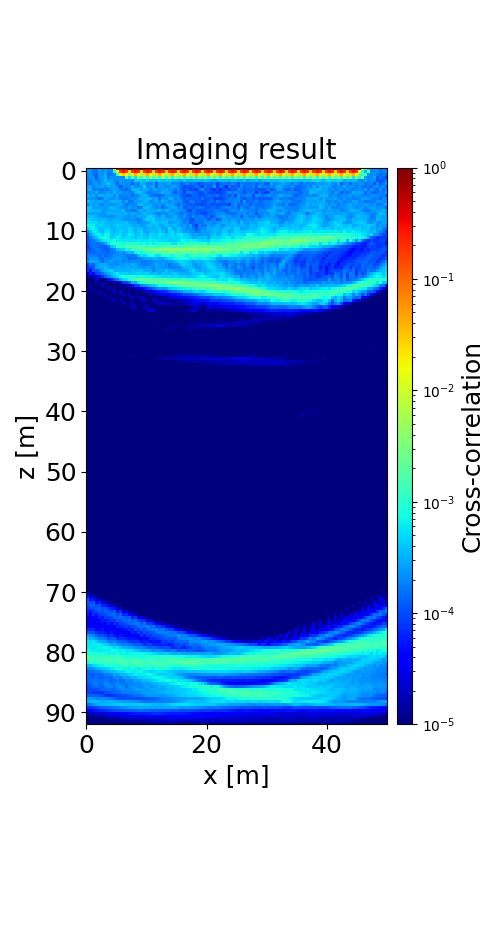

Data behind this chart, as committed beside it:
2.479244212730921009e-04, 2.406019526968929286e-04, 1.501672967808109869e-04, 1.687341968391692869e-04, 2.601824858457718950e-04, 1.888313752487424881e-04, 2.414298036060590926e-04, 2.003499334000847652e-04, 1.692540306040402737e-04, 9.260140762542208234e-03, 4.873331937482787701e-01, 4.874827642422124852e-01, 4.877476087822816830e-01, 4.965696799585184729e-01, 9.745071732215835336e-01, 4.973447499512493319e-01, 5.146929370265006520e-01, 5.183042466371464707e-01, 9.786098658262837313e-01, 5.070400111250868980e-01, 5.256538895237707898e-01, 5.233568077778056882e-01, 9.823471590851153845e-01, 5.239825110877236458e-01
2.402060253773488467e-04, 2.410365851249490093e-04, 1.577131512380940690e-04, 1.529403875848341912e-04, 2.501784865971948182e-04, 1.999250111770897113e-04, 2.559151232999914245e-04, 1.848158353839996176e-04, 1.786920351616966230e-04, 6.879053524518287301e-04, 1.277928372293327119e-02, 1.741742062314618755e-01, 2.782399617090723365e-01, 1.724959501522809469e-01, 2.496862197224077734e-02, 1.761804140360930526e-01, 2.821027313271960435e-01, 2.059490544919010957e-01, 2.548916636433982627e-02, 1.825367825985313164e-01, 2.916678825207792425e-01, 2.081696747292745564e-01, 2.572786445491401577e-02, 1.843332504821741935e-01
2.193769067468617263e-04, 2.430779976175283447e-04, 1.841421141083719618e-04, 1.250059221109166762e-04, 2.344933120567184166e-04, 2.267463114723423847e-04, 3.001670402359645721e-04, 1.472549560077498348e-04, 1.777756783253343225e-04, 2.054271022341441885e-04, 9.143003179360522118e-04, 1.712663364633331547e-02, 2.891614178710732661e-02, 1.787704122750862282e-02, 3.035483191397736480e-03, 1.838367103927759580e-02, 3.952637158552918528e-02, 1.855053599394080807e-02, 4.033104474521021464e-03, 2.479188776480409709e-02, 4.202196206691946601e-02, 1.876054002513848074e-02, 4.621590253095049332e-03, 2.581146828988903352e-02
1.833326040243636471e-04, 2.378453312607787737e-04, 2.180652339535979294e-04, 1.142804200638753093e-04, 2.141567617355751572e-04, 2.639473182149365505e-04, 3.331488052218259193e-04, 1.503786726493382500e-04, 2.398408532121140322e-04, 2.179549804437391021e-04, 2.304722944808895279e-04, 2.242744708307073496e-04, 2.043461846462462077e-04, 1.854797821772982388e-03, 5.003416654208944509e-04, 2.495034890735402678e-03, 5.586477323511946681e-04, 4.612464203333744954e-03, 1.252274984408877165e-03, 4.121974291294312059e-03, 8.559887398420855083e-04, 5.748270737568925842e-03, 1.474596448220559086e-03, 4.344857789346445558e-03
1.896364814137405487e-04, 1.706802997614412947e-04, 2.544064204848360674e-04, 1.711752195335084512e-04, 1.887990956037015973e-04, 2.358136564783177517e-04, 3.432799592847906992e-04, 2.561015640063182722e-04, 2.845790219625152760e-04, 1.978123825426031813e-04, 1.993444570964507043e-04, 2.609133276512673786e-04, 2.263103821053909952e-04, 2.075531154420908603e-04, 2.296873297627441413e-04, 1.912362593630134169e-04, 4.014378076416035912e-04, 4.408432648955222998e-04, 4.125748290276019087e-04, 3.440741976688495903e-04, 4.736598751878233352e-04, 3.814919767546088593e-04, 3.735211522375162982e-04, 3.466758587776183642e-04
2.224873711899430127e-04, 1.523597069759906580e-04, 2.317541274171971315e-04, 2.678118040349018779e-04, 1.941334111199280379e-04, 2.555054249391659955e-04, 3.039809700675357666e-04, 4.102781564260832726e-04, 2.885211513403038663e-04, 2.336770620035784113e-04, 1.282862802267859198e-04, 2.194604958531700366e-04, 2.212481724274021158e-04, 2.176329672395593265e-04, 2.034457426594682525e-04, 1.187422688968832848e-04, 2.184124386280909564e-04, 1.770870206341804067e-04, 3.466112283021360180e-04, 2.637751754995593849e-04, 1.923123707817864703e-04, 1.633484390172117531e-04, 2.562330063346662692e-04, 1.142861874092957473e-04
2.580375835545019986e-04, 2.766442875741856994e-04, 1.783376438904027850e-04, 2.498214784683785300e-04, 2.351796180483464889e-04, 2.799738028246599795e-04, 2.112714140724890690e-04, 2.872086218987154188e-04, 2.645042411898968176e-04, 2.798094609401820775e-04, 2.043211435252819481e-04, 1.013932687153370061e-04, 1.987700213967005965e-04, 1.792700572113419292e-04, 2.051056818505340106e-04, 2.941660217473668218e-04, 2.173839646711115488e-04, 1.849678610603470400e-04, 2.530801659051592763e-04, 4.490225063235849315e-04, 2.179322128841722044e-04, 2.391190521946720180e-04, 2.924485560191226736e-04, 1.372313274372278049e-04
2.935674126701398709e-04, 3.199286415945056905e-04, 1.829763728503133453e-04, 1.747889203242848470e-04, 1.782908567451902836e-04, 1.551255999830639261e-04, 2.070636537004312756e-04, 1.844967716355181808e-04, 2.405052536127627507e-04, 2.587152492835262949e-04, 2.564175227270023573e-04, 1.655690675179569507e-04, 1.652506194529031484e-04, 1.347547256163210210e-04, 1.603944030654714712e-04, 3.503514106082613612e-04, 3.451698953519200886e-04, 3.474825225985597277e-04, 2.368076993003426602e-04, 3.124040295255247246e-04, 2.800142431837297514e-04, 1.857623323611425829e-04, 2.500501118947040394e-04, 2.683033882766122603e-04
2.056456258774193497e-04, 2.176468705577416405e-04, 2.262499136661203902e-04, 3.353647752777908007e-04, 1.925583024462644392e-04, 2.045578478713385004e-04, 2.190242602018770081e-04, 2.620276686235836544e-04, 2.247881966083428230e-04, 3.054137732232143363e-04, 2.206533217633703319e-04, 2.778155376329601738e-04, 2.010804225993272694e-04, 2.245786651013207964e-04, 1.898078863037740865e-04, 1.796785481187823056e-04, 2.941182615336229971e-04, 4.098080889194315548e-04, 3.516714430416787167e-04, 2.527828671123450951e-04, 1.837653001185903391e-04, 1.790011546584600324e-04, 1.929174309147883859e-04, 1.987037054862445353e-04
3.437945256640910540e-04, 2.714646010609718971e-04, 2.994305884828385206e-04, 1.930744350616827535e-04, 3.145880173078068032e-04, 3.055502967972513538e-04, 2.713615218581220566e-04, 3.085437909463219371e-04, 3.047486866719862296e-04, 2.112960266744259917e-04, 2.932410421717506497e-04, 1.628284004202511356e-04, 1.947438401831177827e-04, 1.877330005103955044e-04, 2.081124374826261506e-04, 1.326938795356206026e-04, 2.118780413345522698e-04, 2.112794784550776483e-04, 3.023250531417291794e-04, 3.621795954676305159e-04, 2.851167534883842342e-04, 1.635121826365937715e-04, 1.660330592330388035e-04, 1.409915613791696372e-04
2.390374871005630320e-04, 2.277256974961343826e-04, 2.222336287751064832e-04, 1.964747655463832603e-04, 1.309470508273336258e-04, 1.798692053793220376e-04, 2.841448370785839206e-04, 2.479377305741448491e-04, 2.068043375051509096e-04, 2.401936456490232682e-04, 2.591118475260618839e-04, 1.883770454387931792e-04, 1.684180888856235379e-04, 1.764111972779048567e-04, 1.837156441752149183e-04, 2.403844635371899224e-04, 1.993325112285783862e-04, 2.958493135553176621e-04, 3.255811602602631479e-04, 3.168570497435426511e-04, 3.546782082850956949e-04, 3.272019899244601126e-04, 2.235568528998780821e-04, 3.169496009426942787e-04
4.213337270213689148e-04, 2.961458271752956980e-04, 3.079374633121373969e-04, 2.464752389109540771e-04, 2.962754548666102846e-04, 2.748149691744649270e-04, 2.166849713303533090e-04, 2.502524794370210781e-04, 3.133989208811494356e-04, 3.290735599596510065e-04, 3.078849078020525734e-04, 3.054554991020209920e-04, 1.704267960971198915e-04, 2.812933531526373471e-04, 1.522784956812396194e-04, 1.780668040715944079e-04, 2.487398377982897734e-04, 2.540780797832946922e-04, 2.353102170521363505e-04, 3.197915915532718498e-04, 3.332239563597805981e-04, 1.929355919214398231e-04, 2.362636775623656274e-04, 3.082920646217098882e-04
2.122383807464407063e-04, 2.806947303084851336e-04, 2.654744465756418356e-04, 3.127611410345383734e-04, 2.326985736787639853e-04, 2.027303975153825412e-04, 2.578188572882372429e-04, 2.428971424178424682e-04, 2.296348685608228370e-04, 2.088547783064502840e-04, 2.666234372503009198e-04, 2.843242333638517044e-04, 2.401982976114994161e-04, 1.509490501413951534e-04, 1.996171746025864004e-04, 1.917733400281207130e-04, 1.952775279888802583e-04, 3.193448998893291205e-04, 3.744696303095845238e-04, 2.914527455453179059e-04, 2.779687635691027682e-04, 2.943787161515206059e-04, 2.224837611879384904e-04, 2.032325229800337858e-04
4.020328706478412868e-04, 4.005444677510526996e-04, 2.625551805132809004e-04, 2.440569340874906607e-04, 2.656275790409308142e-04, 2.535599473293028284e-04, 2.264854633950477410e-04, 2.783919033971351598e-04, 3.527719216455025794e-04, 3.200096358911815671e-04, 3.020840385783211913e-04, 2.543786726497615567e-04, 2.052077631066765925e-04, 2.037969406811301974e-04, 2.671685652219980313e-04, 2.282887359878442305e-04, 2.231869935384737426e-04, 1.524976358103115185e-04, 1.969595012420364253e-04, 3.578740067191068749e-04, 3.846751927890603362e-04, 2.954449334668365554e-04, 2.441252181044994518e-04, 1.886457522160932406e-04
4.008638171344370464e-04, 3.538227589346368165e-04, 3.204624403263309348e-04, 3.263383970557997703e-04, 3.306020046757092998e-04, 2.622265968774649403e-04, 2.514136143851441866e-04, 2.789729063570288155e-04, 2.946861700297057594e-04, 2.795848443305591212e-04, 2.768131952534147217e-04, 2.976254408783641820e-04, 3.581061462645299099e-04, 2.025800091970242746e-04, 2.221267248868150502e-04, 1.515514147725317633e-04, 1.641239357457800025e-04, 2.592296754510482098e-04, 3.304497620416109861e-04, 2.406717807582792635e-04, 3.337478481013102238e-04, 3.181157580496694220e-04, 3.109353906992787329e-04, 2.751149299506774133e-04
3.087702243403797554e-04, 2.568630059558380603e-04, 2.634307449078293118e-04, 2.887794510642515636e-04, 2.554543896474079372e-04, 2.467551292064582274e-04, 2.459181316483875302e-04, 3.262045260601377484e-04, 3.154420657970636861e-04, 3.144031414703820043e-04, 3.165749840536107008e-04, 2.984190009550181997e-04, 3.128769075050187413e-04, 2.985774986153079077e-04, 2.262777884865505354e-04, 2.802667334713675076e-04, 2.682625044815521416e-04, 2.386599216919810717e-04, 2.960544282572121042e-04, 3.679706619467271568e-04, 2.913315673994721126e-04, 2.953334598964449820e-04, 2.674358602301075819e-04, 2.083147347051057525e-04
3.365389995960890029e-04, 3.561543501291108364e-04, 3.987859892261414558e-04, 3.131328079133167421e-04, 2.492446559067011593e-04, 2.350021819071535629e-04, 2.169772590340894862e-04, 2.315671810208501250e-04, 1.893709089797819176e-04, 2.308031769024528567e-04, 2.972007133527196279e-04, 2.917452503426498146e-04, 2.641753908616221590e-04, 2.419202298006465713e-04, 2.234656400366662470e-04, 2.719974290070131329e-04, 2.136343242006914474e-04, 3.145288463669725001e-04, 2.898753855610405991e-04, 2.694686269836907440e-04, 3.850257606879309335e-04, 4.660440709715392318e-04, 3.987829174382711639e-04, 2.854382353555706448e-04
5.148236836855593114e-04, 4.520407835578645495e-04, 3.791258951126233044e-04, 3.512196901841152085e-04, 3.464142921794021671e-04, 3.515389273445333924e-04, 3.518627825341384945e-04, 2.661645790305007878e-04, 2.705856809655291895e-04, 3.220113139007762257e-04, 3.200365602994926172e-04, 2.885754837946884546e-04, 2.662786878128777803e-04, 2.288364931286498961e-04, 2.260690745883807938e-04, 2.291493032797133251e-04, 2.278344975626304481e-04, 1.593001921771835866e-04, 2.256631750528944865e-04, 3.355487673856389946e-04, 4.690444334009453444e-04, 3.961695534386403829e-04, 4.965356949504015757e-04, 2.886557474564291283e-04
5.656072980946926822e-04, 5.336771453653499451e-04, 4.955888728697145900e-04, 5.068753761599246619e-04, 3.759705061017639522e-04, 4.210967893561199998e-04, 3.530580845305159488e-04, 3.445796548940782797e-04, 3.374118852905283027e-04, 3.365200545885335464e-04, 3.712543332096228236e-04, 3.536279061801792011e-04, 3.573435359060208238e-04, 3.865168379307318508e-04, 3.114871808597379334e-04, 2.623912451573466825e-04, 2.688489922386454395e-04, 2.111257448539703816e-04, 2.283959004129835102e-04, 2.440232731473878779e-04, 2.532220916145617984e-04, 3.614828878534046669e-04, 4.208518635218246018e-04, 4.140349662039743322e-04
6.911907318831320623e-04, 6.214915892985340730e-04, 6.359582408650190635e-04, 4.477753214128949171e-04, 4.398004943992740810e-04, 4.235409420110883023e-04, 4.048535790193747591e-04, 3.941192625225596385e-04, 3.277861054861574020e-04, 3.716297585732948930e-04, 4.375319166373657924e-04, 4.007846269972767470e-04, 3.748489589566764905e-04, 3.963646005198619886e-04, 3.931104961409492425e-04, 2.965502489114771214e-04, 2.976333937892228026e-04, 3.022462594793356343e-04, 2.269175929605183153e-04, 2.481780745927417002e-04, 3.578115369838926613e-04, 3.765139352555595532e-04, 3.237373371429579680e-04, 3.900801708020948041e-04
4.436799225228637558e-04, 6.520485653933235379e-04, 7.080972734406739463e-04, 5.148929703300830774e-04, 3.921332306989487896e-04, 3.753095311547583542e-04, 4.239934563503738895e-04, 4.314126767570649885e-04, 3.526450759104110501e-04, 3.531362463291750362e-04, 4.071883921428676623e-04, 3.959955744022644738e-04, 3.629081332081920378e-04, 3.610206925106880451e-04, 4.888399830082575028e-04, 4.184429304952057239e-04, 3.041877493990900174e-04, 3.875029067001257510e-04, 3.552965972029422715e-04, 2.718123823428401334e-04, 3.155049875986081246e-04, 3.422266986224080788e-04, 3.149049221131344041e-04, 3.530765151901543914e-04
2.139230451426803431e-04, 3.367345925122059574e-04, 6.251656856044272978e-04, 5.985637799000024161e-04, 4.142867748747179764e-04, 3.455003414402926473e-04, 5.167581495362044653e-04, 5.529023308339835532e-04, 4.103057066578300396e-04, 3.051782839647783113e-04, 3.956115077304707081e-04, 4.740385740039412517e-04, 4.246301993077077129e-04, 3.575959156322820113e-04, 5.252114660516984642e-04, 4.515204835230306017e-04, 3.188627590036700247e-04, 3.823089851706170002e-04, 4.575645757737997169e-04, 2.814593725525727386e-04, 2.791046963968966542e-04, 3.567738795717275801e-04, 4.167553178212714065e-04, 3.144739912674683461e-04
1.340792109037790888e-04, 2.585891989190470738e-04, 4.207613431042478316e-04, 5.934324494874783449e-04, 6.639401733584432853e-04, 4.963695505164733134e-04, 7.094802476628174091e-04, 6.733993918305977884e-04, 4.260403004847734907e-04, 3.826613341813474853e-04, 4.669085280766590434e-04, 5.301770695848384909e-04, 3.818123998686137892e-04, 4.513670772311798290e-04, 6.228394640729567437e-04, 5.432793423101158273e-04, 3.656927873197975002e-04, 3.682229737091183524e-04, 5.137142486369518151e-04, 3.871307224670982603e-04, 3.056437255227338243e-04, 4.759276345409872038e-04, 4.602699677400964124e-04, 4.104290054184663180e-04
1.182504983991276609e-04, 1.888585751301628140e-04, 2.514695443098199684e-04, 4.374296474127631318e-04, 6.135550938020791715e-04, 7.224127315850168178e-04, 8.543719576725660684e-04, 6.629678127678729528e-04, 4.010780699249206962e-04, 5.171283738294065032e-04, 6.294601138585476791e-04, 5.532539533752600007e-04, 4.325374766357507612e-04, 5.124091206387870658e-04, 5.241446224455887119e-04, 4.679726466862747726e-04, 3.783733182268426000e-04, 4.893228846993162356e-04, 5.061662578578713994e-04, 4.123943733926647244e-04, 3.674235330573889422e-04, 5.618368555356263033e-04, 4.652346741524216291e-04, 4.706376486413906945e-04
1.157892005724188070e-04, 1.309688910075620537e-04, 1.744577188921822065e-04, 2.318649505262447379e-04, 3.451610343611815138e-04, 5.130151256235545481e-04, 6.331248232328554656e-04, 7.140791363671060345e-04, 7.159893332401782821e-04, 8.339357313111512345e-04, 6.120629377017929723e-04, 6.517767246796864460e-04, 5.616820111768570543e-04, 6.039174784179519948e-04, 5.690911602159924674e-04, 5.474596081573799558e-04, 5.603013517885688981e-04, 6.274159896684189212e-04, 5.607862825724458777e-04, 5.689630673178406673e-04, 5.652140905668087993e-04, 6.183759030361571374e-04, 5.859025718883334715e-04, 5.775403464664142367e-04
1.100776983810146907e-04, 1.513777047544478450e-04, 1.623341437167477119e-04, 1.513807975235531155e-04, 1.500606420058213180e-04, 1.848842454793291523e-04, 2.642335841830664527e-04, 5.598394606237520497e-04, 8.547676489337786582e-04, 1.051791615961522944e-03, 1.142235338711902401e-03, 9.061260517002362597e-04, 7.322652172477978321e-04, 9.508297229708588929e-04, 8.389317008492591697e-04, 8.930061729692215277e-04, 8.411162443520887357e-04, 9.340142348808489750e-04, 7.121690921825043780e-04, 7.529005005100185537e-04, 6.432064047731553226e-04, 7.790585089058978986e-04, 6.303007919421046469e-04, 7.221568087212220993e-04
8.934419764451646600e-05, 1.244307799044234314e-04, 1.738098954030177382e-04, 1.576725791063575172e-04, 1.423606441204476115e-04, 1.356465801716922183e-04, 1.225163195748055873e-04, 1.500048673497462472e-04, 3.902129002428027455e-04, 4.844356531894660769e-04, 9.587580383297316256e-04, 1.016892710037651864e-03, 1.071880562998548487e-03, 1.355285872058265353e-03, 1.846656963552792798e-03, 1.746854789964261481e-03, 1.484440973379951142e-03, 1.601091615321105716e-03, 1.582796399814973909e-03, 1.295363247304901931e-03, 1.234910912385943577e-03, 1.322691085489777554e-03, 1.448836978106835547e-03, 1.211505387120286438e-03
1.087789862394427547e-04, 1.128650555889191263e-04, 1.430622478160113980e-04, 1.749870653310474399e-04, 1.507898743002380787e-04, 1.440315186162376322e-04, 1.256582243938985180e-04, 1.283099411890124494e-04, 1.699757710200543864e-04, 2.041698033736888385e-04, 3.694422901677387860e-04, 4.459836383448624315e-04, 4.724091951308359918e-04, 7.063218581195397161e-04, 6.550599716979508798e-04, 1.171460586178216679e-03, 1.408907212380157122e-03, 1.248893301704692965e-03, 1.545902218300406654e-03, 2.125209461192669857e-03, 2.528744575756915972e-03, 2.537642529994884460e-03, 2.512445354348511774e-03, 2.773161856630812407e-03
1.362540018637365010e-04, 1.323772467294131419e-04, 1.340423476632947341e-04, 1.509211024386656371e-04, 1.730726864711857216e-04, 1.459903606223345420e-04, 1.518937565100757789e-04, 1.333505386766808054e-04, 1.635333785115826671e-04, 1.800359612363229805e-04, 2.007522225978728651e-04, 2.514307905063589092e-04, 2.046220914315726336e-04, 2.693549122765543985e-04, 3.769030389510336348e-04, 3.264371558709979718e-04, 6.600729389802705363e-04, 9.006609699487977795e-04, 7.155241318315534206e-04, 9.247653254699789030e-04, 1.076569444005676503e-03, 1.153211804874096098e-03, 1.231586332081550201e-03, 1.571609967016822807e-03
1.842185883064320162e-04, 1.705911053656636702e-04, 1.837902335949583184e-04, 1.693114237271527633e-04, 1.409997838539459947e-04, 1.799994999236861567e-04, 1.313185678580299724e-04, 1.600702482670496361e-04, 1.678951363423141115e-04, 2.068273778039144588e-04, 2.087829834725352563e-04, 2.164578882857533346e-04, 2.146507155376084529e-04, 1.643413972520024291e-04, 1.642817384217608117e-04, 1.768932921244679144e-04, 1.633029400565426891e-04, 3.540464567216092674e-04, 5.818849350117218707e-04, 4.419754082717861120e-04, 6.347801159525501237e-04, 8.577900657544826812e-04, 8.573881865257892239e-04, 5.079315387285364847e-04
1.634229168678393907e-04, 2.281233150948142789e-04, 2.328786868836945918e-04, 2.542339083154585228e-04, 1.578376941156687781e-04, 1.461873177655146001e-04, 1.885727619318434609e-04, 1.702271433163501696e-04, 1.972935047754603049e-04, 2.350091595965018662e-04, 2.443977764218937762e-04, 2.451493677819821223e-04, 2.008160603872325236e-04, 2.017761984823593466e-04, 1.346346286152731015e-04, 1.603856782229907659e-04, 1.621055939513374206e-04, 1.710020357467372356e-04, 1.937649093464479646e-04, 2.581500505117803731e-04, 2.918283236259860882e-04, 2.990177662418466113e-04, 3.316282518702366256e-04, 3.346413439741671800e-04
1.782737173703350427e-04, 2.836240428507755609e-04, 2.911446821646143093e-04, 2.746530445259316353e-04, 2.304141178826098625e-04, 1.385429566465827132e-04, 2.020027013941357052e-04, 2.268370215128212792e-04, 2.559455168854792863e-04, 2.161369779103520529e-04, 2.217214749195392423e-04, 2.358800501428010151e-04, 1.733113361898721595e-04, 2.062479657223904080e-04, 1.910336170900905732e-04, 2.210032962837361501e-04, 1.979311872155988580e-04, 2.058680852418426929e-04, 1.696977421480273438e-04, 1.701175816308042675e-04, 1.859961678345406846e-04, 1.790813058632223249e-04, 2.192232580977183801e-04, 2.438472186801647677e-04
8.801376289065117678e-05, 1.577507162822373659e-04, 1.208968455805354983e-04, 2.066153720518856915e-04, 2.807375438506635383e-04, 3.030453477256006426e-04, 2.926397263299310701e-04, 2.393646320509144757e-04, 2.068685048952567597e-04, 2.222581490804508638e-04, 1.883980164983241042e-04, 2.534322128110981661e-04, 2.449007647771529457e-04, 2.689761814704759424e-04, 2.646331524670599857e-04, 3.131102675812696577e-04, 3.002365422138185522e-04, 2.240706004285297726e-04, 1.861152634938194718e-04, 1.670883118607815803e-04, 1.791837681633443437e-04, 2.062651572551124602e-04, 2.176855547392770435e-04, 3.017110280327419520e-04
7.981797225077221240e-05, 9.526408209467386080e-05, 1.100322983593902601e-04, 2.446045828036890347e-04, 2.685517800104241545e-04, 2.992858299574647249e-04, 3.746929379396532825e-04, 2.941056147982041712e-04, 2.326530407477666348e-04, 2.466710503334357805e-04, 3.183615783251646366e-04, 2.978728299223631156e-04, 2.386384862550881164e-04, 3.081144406254115488e-04, 3.054079729518680507e-04, 2.872954901932588340e-04, 2.984679614700862867e-04, 2.230036891068005588e-04, 2.539781881386364787e-04, 2.428840548104173682e-04, 2.772177125631376305e-04, 2.346182200387421325e-04, 2.110665052210682026e-04, 2.821772352937120779e-04
7.923419968565435822e-05, 4.043220794689415549e-05, 1.140143774986426389e-04, 1.024096540951494240e-04, 1.558929708797957524e-04, 2.518054699343978925e-04, 3.439798321712292861e-04, 3.773437574792748699e-04, 5.137223104295171464e-04, 3.375637941510902461e-04, 3.056070363973239601e-04, 3.228634756661283409e-04, 3.222740837202167381e-04, 3.246551000416011165e-04, 2.933918514665079203e-04, 3.842167452044033889e-04, 3.645690468648080129e-04, 3.644852093530335569e-04, 3.921943146468034099e-04, 2.919388089326604898e-04, 2.858322955242684378e-04, 3.145795578771009042e-04, 2.012333274889814246e-04, 2.601079588444366649e-04
2.784562203688982986e-05, 5.438009930900545446e-05, 4.580667654322647189e-05, 9.413140662386627552e-05, 1.051541783817333921e-04, 1.450030370325111661e-04, 2.044979448599577615e-04, 2.883842748769450807e-04, 3.683757151815036956e-04, 4.920170204416733943e-04, 6.511442663378364274e-04, 4.216457889123386739e-04, 4.834405904973340467e-04, 4.501601063978605331e-04, 4.067113253599493532e-04, 4.083121961892567111e-04, 4.464949493499240020e-04, 4.943364658817437241e-04, 4.075978938548947177e-04, 4.525199848721711982e-04, 4.917825757545278911e-04, 3.349048977597575026e-04, 3.619834052985276157e-04, 3.877901978995944429e-04
2.215334000880460211e-05, 1.513000944280064787e-05, 1.450018744535168022e-05, 2.596544324185393212e-05, 4.051744198549595764e-05, 7.455349579097648636e-05, 1.187706559277039599e-04, 1.725700493089639311e-04, 2.607033528811405826e-04, 3.701971232336996186e-04, 4.852309225712048298e-04, 7.270367106280789743e-04, 9.460188084349683505e-04, 8.718848968814222819e-04, 8.312947902125894821e-04, 9.715148440639899624e-04, 7.379493347842968612e-04, 7.273077091175698472e-04, 8.518769257104827700e-04, 7.380203655887151559e-04, 6.682069825629200974e-04, 7.785494309528332227e-04, 7.105049927324980259e-04, 5.839778751937134632e-04
5.932616343081606810e-06, 9.302493276103008569e-06, 9.511133278987304244e-06, 2.001514376860943467e-05, 7.090052842727784184e-06, 9.250400752392081132e-06, 1.146523919098560077e-05, 3.532398736487662701e-05, 5.604278484440677351e-05, 1.067274735082474329e-04, 1.651658714091464421e-04, 3.120124474331347798e-04, 4.800967993540630361e-04, 5.845455328929233729e-04, 8.413345040372743801e-04, 1.062439760654050472e-03, 1.515276852193073783e-03, 2.401834536846078269e-03, 2.091469738649130022e-03, 1.831225283558507748e-03, 2.244325598388904105e-03, 1.572368158185854809e-03, 1.377319459504253770e-03, 1.815613566665239030e-03
3.874729537509909000e-06, 6.059994881101504154e-06, 5.438174936043277887e-06, 1.971573858411701269e-05, 6.647920429934962387e-06, 1.420959400865821209e-05, 4.690978236380932629e-06, 5.148737590780370315e-06, 6.459495655979296890e-06, 1.360233970720395402e-05, 1.507113334257718735e-05, 2.007338808439455507e-05, 7.346673167324026938e-05, 8.524237429654857041e-05, 1.216640045081601544e-04, 3.285971309035033944e-04, 2.731952988577009047e-04, 5.960477108944411267e-04, 1.006354617169814272e-03, 8.995972097756356912e-04, 1.413234812027434634e-03, 1.709903268029573176e-03, 1.452890453225279439e-03, 2.203873739070277057e-03
6.650851781956010965e-06, 9.283803222660208811e-06, 4.539766012194829528e-06, 6.616296894076574778e-06, 4.566006327085428109e-06, 2.261487450833139524e-05, 9.287157461820796475e-06, 1.073274326281138661e-05, 4.980072289500557227e-06, 5.021024839493386397e-06, 4.764330550683873573e-06, 1.162841840419330369e-05, 7.574878829900838450e-06, 1.797208944079004380e-05, 1.616977656309239898e-05, 4.664680682197125329e-05, 8.169672063453480482e-05, 8.826878532298806565e-05, 1.765403068206252357e-04, 2.259713006121726552e-04, 2.505795504473042881e-04, 3.777248960365494463e-04, 4.206907634879316618e-04, 5.251279162785274599e-04
5.323089766465290709e-06, 1.508077629785726636e-05, 1.408247154837957746e-05, 7.027753037851654015e-06, 4.924576446554665696e-06, 6.438343430833795557e-06, 5.502886375907105043e-06, 2.101661364594127799e-05, 8.728165533631800121e-06, 1.506915505498629901e-05, 3.678697959537465209e-06, 6.722441969657683276e-06, 4.609627606690326203e-06, 6.533774209936666777e-06, 1.374365976739431975e-05, 7.856091630003136109e-06, 2.085450858630147469e-05, 1.863069407709171905e-05, 2.875517889610883874e-05, 4.574747002575287118e-05, 6.968636451853383001e-05, 8.776884607249333325e-05, 1.210162816932445985e-04, 1.817057661121683834e-04
3.509745507102813334e-06, 5.820441711681603606e-06, 1.185968477940898486e-05, 9.571417921431502786e-06, 1.655541177304001231e-05, 6.413698393266973448e-06, 5.767499799319522064e-06, 5.292790318824618964e-06, 4.819375615817626639e-06, 2.340688183174786417e-05, 4.188477385538160079e-06, 2.104068111585026288e-05, 7.098048238431273942e-06, 3.579152746753743570e-06, 6.762440329264523213e-06, 5.214426822167141299e-06, 8.089219987663729262e-06, 1.465284401379681323e-05, 9.069341980092624704e-06, 1.857741455700415425e-05, 2.599525715575961540e-05, 2.252089750606436929e-05, 3.167865349893916400e-05, 4.687838604184939409e-05
9.441372229404476751e-06, 3.992672677795785549e-06, 5.676617670608136553e-06, 5.658160582326703828e-06, 1.449177675439462932e-05, 7.852542149129557180e-06, 1.667390035459863709e-05, 8.387926747849398202e-06, 4.893157345666984838e-06, 6.733872777961627030e-06, 4.569989327942276940e-06, 1.368585459209347363e-05, 1.795079211064155007e-05, 6.594192352968868159e-06, 1.918898270766151542e-05, 7.742058098063286277e-06, 4.475892997127997377e-06, 6.014525949007942390e-06, 6.291627589693457463e-06, 6.883572952662473545e-06, 1.095690857534361453e-05, 1.637577635490348893e-05, 1.538040587228535383e-05, 1.702754115693064932e-05
7.778387127602285668e-06, 4.334626369232807232e-06, 9.430299245503342406e-06, 4.181196564171260442e-06, 4.543678346429301942e-06, 5.182273665692163980e-06, 1.157111197725283487e-05, 1.392886389422485618e-05, 1.130412752393109070e-05, 1.416208842558205494e-05, 4.237483917835071656e-06, 5.793367794116182579e-06, 6.184288287353077840e-06, 4.374531779734857388e-06, 1.545298586945973517e-05, 1.879537843310906362e-05, 3.972268915010654895e-06, 1.731148693343136858e-05, 1.615260396979803002e-05, 7.381945300002424209e-06, 4.252062315869698814e-06, 7.273602645200426923e-06, 8.094292700102988130e-06, 8.767662218974625637e-06
5.484642441866448719e-06, 7.873946920529277920e-06, 7.670703015500295480e-06, 3.877842128198085316e-06, 9.076891297722666863e-06, 5.776264178221220804e-06, 4.881154002472955843e-06, 4.993395349519876089e-06, 6.317891952611051821e-06, 2.066678790007649957e-05, 5.793961067622364487e-06, 1.714467165240189217e-05, 1.218121172046356302e-05, 5.900111406525332092e-06, 5.906182890777808193e-06, 5.949854032339443053e-06, 5.774082356743775676e-06, 6.255647982569317599e-06, 1.971738083868089129e-05, 2.102070035542100490e-05, 5.956824468685659308e-06, 8.005633563764457341e-06, 1.854392170638571614e-05, 2.041357815125910541e-05
7.343208813651075207e-06, 6.689708066516590908e-06, 6.417342344671735908e-06, 6.291493720028509342e-06, 6.010396787228888180e-06, 5.567916872809305134e-06, 7.807529776210639109e-06, 7.160339580330251242e-06, 4.474304461585883868e-06, 5.038240828049653682e-06, 5.032718470965884784e-06, 1.040057052159310867e-05, 2.070656375489363977e-05, 7.184423436631360655e-06, 1.149080665650371584e-05, 1.703917959155549822e-05, 1.014301843721730968e-05, 4.417764139420787241e-06, 5.756341975315082450e-06, 5.759644416971392692e-06, 6.644755595207005812e-06, 5.354548480086356530e-06, 6.835200716389762063e-06, 1.383558248977902514e-05
5.633610838600187510e-06, 4.881843202542279188e-06, 7.996737730790879205e-06, 7.974131858915545809e-06, 5.216628090070949379e-06, 5.507822076334007169e-06, 7.483921530271053508e-06, 7.238499109175842633e-06, 3.472679241920626337e-06, 8.436656750211660053e-06, 7.261481366851282739e-06, 4.393067374723027264e-06, 6.007422828491306722e-06, 6.104529115653366073e-06, 6.177773163179915425e-06, 1.796250094804611503e-05, 2.001609387455707673e-05, 6.783368222290990819e-06, 8.915214208842865202e-06, 1.630122114288755302e-05, 1.755224295134289239e-05, 1.260616272129422566e-05, 9.086581391653066113e-06, 6.519451434890922611e-06
7.652527949692792118e-06, 4.591376034960129511e-06, 6.595522901798902586e-06, 7.048425455322004494e-06, 5.506277216066316382e-06, 7.373795564528044603e-06, 6.226366679759564247e-06, 5.209320482616184928e-06, 6.790771580456478854e-06, 5.434080493219707277e-06, 6.206074261145609500e-06, 4.299849000355483401e-06, 7.401287746093093149e-06, 8.895597708457691452e-06, 6.537506082148905343e-06, 6.568900979495467015e-06, 6.909240256542219012e-06, 6.692436402459554539e-06, 4.894610971872806249e-06, 9.924787189092863023e-06, 1.802953284871422121e-05, 2.168475996684167222e-05, 2.027631624562675240e-05, 1.260342779383248243e-05
6.642878024367936152e-06, 8.131293397901003401e-06, 7.307246168231421973e-06, 9.144485193059704217e-06, 7.102413154079928605e-06, 5.909049021559397008e-06, 5.974954761969406420e-06, 6.764977453312793045e-06, 8.831902560682024214e-06, 4.274170862009041290e-06, 5.395701993669582713e-06, 6.420126516222542447e-06, 6.064241009117939490e-06, 5.761320882799276752e-06, 5.664540407411688796e-06, 4.751420449857665652e-06, 6.553635933400006264e-06, 9.724105365274660255e-06, 9.547610062786582053e-06, 8.211977792586940697e-06, 7.033452473431504362e-06, 7.246440064589696129e-06, 7.759561034822865509e-06, 7.481516019484522379e-06
6.132646796019137311e-06, 6.647081590314144812e-06, 5.959149068128278854e-06, 9.235018073807797862e-06, 8.309253005161168238e-06, 5.724074688463446079e-06, 7.247209024809206529e-06, 8.615714110246440094e-06, 7.783059574188762314e-06, 6.347298274821953650e-06, 6.739233585345550436e-06, 9.144615849264994126e-06, 9.443641837051984666e-06, 4.631610938504550760e-06, 4.852374871984297516e-06, 6.658372249581035046e-06, 6.871738881168900600e-06, 7.068249298845752486e-06, 6.653418101612042314e-06, 6.512028144501422432e-06, 6.386441570746051567e-06, 6.395788289471109567e-06, 5.908789479041103678e-06, 6.224203772162050294e-06
5.003962567614568272e-06, 4.727515094647831935e-06, 5.164244440382833367e-06, 6.787188799460513735e-06, 5.478789576464956975e-06, 4.612450287486231714e-06, 7.060856529798254636e-06, 9.666804918621483086e-06, 7.113028667466214805e-06, 5.996778968176639255e-06, 7.219884324370993228e-06, 8.596136853134222870e-06, 7.970929924531728231e-06, 7.353820880617798877e-06, 5.147287865677917910e-06, 7.640342558145155974e-06, 7.776155138742004967e-06, 7.643423495864207123e-06, 6.842097946205013376e-06, 5.100365402814112138e-06, 5.692678167342783050e-06, 6.155117784219455943e-06, 6.790996180628430666e-06, 7.427834593893478172e-06
3.041805603823361271e-06, 4.338386817437882761e-06, 5.523366071874580769e-06, 6.006184110194502845e-06, 4.420700463884660233e-06, 4.389393353063678017e-06, 6.520470037916248373e-06, 5.960281864914139759e-06, 5.040401724518969421e-06, 6.693330866409996014e-06, 8.851729869364130280e-06, 1.120746387989471815e-05, 8.127978255669824698e-06, 6.090529365379635161e-06, 6.321452901503083881e-06, 7.046126856950139920e-06, 8.562097630703184543e-06, 8.072830032491638797e-06, 8.522613380536593023e-06, 8.553753414564669376e-06, 7.085657743766531260e-06, 6.669809358110254395e-06, 6.815268317641956897e-06, 5.956871660644146312e-06
2.930206747767214846e-06, 3.732843066444396912e-06, 5.289076401831497673e-06, 5.285987024553120374e-06, 5.943239734816567337e-06, 5.546859666691828777e-06, 5.669116042002352237e-06, 5.513618496384853865e-06, 3.729197537739694471e-06, 6.126407111157681510e-06, 6.616884160701841598e-06, 6.260483625740093159e-06, 7.320873146977520350e-06, 6.675363460890259240e-06, 5.415796012565395580e-06, 6.996884089786807283e-06, 9.590061657008764273e-06, 8.553747216917114031e-06, 8.124807677185629299e-06, 9.411606607406219804e-06, 8.623912570039961526e-06, 9.038773270136867384e-06, 1.125742572643638580e-05, 1.260920188688647988e-05
3.192566688601093552e-06, 3.826862948960036040e-06, 3.692559623089329558e-06, 3.983961426803877398e-06, 5.127496644339361776e-06, 5.849629914484189189e-06, 4.416455300863927059e-06, 5.876343242198791768e-06, 5.998766058817716682e-06, 5.660737650450609521e-06, 5.732738096290899380e-06, 4.978679082785204210e-06, 6.009265412638213600e-06, 4.830973353055377532e-06, 3.545230783474499728e-06, 4.094271688792819156e-06, 5.290488318029533261e-06, 6.796507887418301697e-06, 6.560262851200931171e-06, 6.755409098351305554e-06, 7.616829897726215552e-06, 8.174896530023629022e-06, 7.734251803782185352e-06, 7.776885155121110113e-06
3.646126391188699284e-06, 3.900319397254802450e-06, 2.887690000911791202e-06, 3.930757012995649154e-06, 4.064015906693212045e-06, 4.588538268516729587e-06, 5.798850733955241811e-06, 6.282304668377046941e-06, 6.247265198452948811e-06, 4.740431175125180960e-06, 6.151106265174407927e-06, 6.719227089241268319e-06, 5.211495243477264733e-06, 3.917874510488252103e-06, 3.480820628539679060e-06, 5.239723361279341652e-06, 4.641748633006606521e-06, 3.709655205209643047e-06, 4.187277709033458700e-06, 4.401557388269174719e-06, 3.960653556626837966e-06, 3.782154796868220103e-06, 5.492788841480551249e-06, 6.482714091745089325e-06
4.176844440108437824e-06, 3.839026770541013836e-06, 4.502443854482414407e-06, 3.929460593557565277e-06, 3.718158939857147850e-06, 3.576206496124675217e-06, 5.233672554650466815e-06, 4.501683390290045809e-06, 5.529771771931876177e-06, 5.638391330415080641e-06, 5.749053115035328060e-06, 6.134388509048372158e-06, 3.578651190065160453e-06, 5.775406406940765988e-06, 5.830515591306658784e-06, 4.747221879237787885e-06, 5.023286943859231498e-06, 5.424484064299556706e-06, 4.564785316198727903e-06, 3.952556986033822551e-06, 3.275499279723830576e-06, 3.354775360620136145e-06, 4.802372935650207624e-06, 4.188617332492412220e-06
5.293955223264571100e-06, 5.540494249410028676e-06, 4.500130996890352445e-06, 3.696518094274605842e-06, 3.964291589041684375e-06, 3.320810439631101273e-06, 4.069045460795102706e-06, 5.283694596115510944e-06, 5.679403243140936336e-06, 5.428248749469830210e-06, 4.900345668838889121e-06, 5.337319015002698400e-06, 5.591030919522308841e-06, 5.378279399193644595e-06, 4.718251128542101890e-06, 4.758081934380252706e-06, 5.650216403423951870e-06, 4.325638976788865995e-06, 4.099399751321850210e-06, 4.176191696309913560e-06, 3.394193676087451892e-06, 3.224193097202514810e-06, 2.342881526078437954e-06, 2.349988324289318870e-06
5.060322491921279642e-06, 6.423591035233279212e-06, 5.736756874807085936e-06, 5.972420323167905555e-06, 4.561016331405574714e-06, 4.135227082616520985e-06, 4.061847854368343252e-06, 4.209623370008307878e-06, 4.039895790540222618e-06, 4.125130910406699699e-06, 4.135877892206899157e-06, 4.458555865444593470e-06, 6.302916052422412400e-06, 5.048979154522703866e-06, 6.860772125661911379e-06, 5.863314232640798428e-06, 6.150347892565556159e-06, 5.955464094629993851e-06, 5.676487880733940353e-06, 5.281260460693176061e-06, 4.640929365428359397e-06, 4.271742471327099260e-06, 3.008033080443831684e-06, 3.256908539618610455e-06
4.422196823340923776e-06, 5.149872494844730696e-06, 5.877301531865293477e-06, 6.956825000083115200e-06, 6.800223584968068581e-06, 6.159835977753165860e-06, 4.371526320639561718e-06, 4.488463313013942691e-06, 4.583980344155564721e-06, 4.362980372041922985e-06, 5.105771714931768412e-06, 4.523090710604378674e-06, 4.800104006010112225e-06, 5.127733107317817746e-06, 6.316361500045787944e-06, 4.749761196338287264e-06, 5.449835938067344656e-06, 6.264001303353946101e-06, 5.241969599710461063e-06, 5.634925252682372868e-06, 5.426391201556232133e-06, 5.601838758437406624e-06, 5.005553414906298759e-06, 5.032203599369976264e-06
2.205885608389903047e-06, 3.133175691773913610e-06, 5.529673872613914928e-06, 6.520641838738533346e-06, 6.940330015066995646e-06, 6.660136742746736266e-06, 8.475327778092709189e-06, 7.182493486409989075e-06, 6.803779110280144086e-06, 5.858718806656293143e-06, 5.936772503141110133e-06, 4.186397589028741411e-06, 5.113879139305630766e-06, 4.241854228502780520e-06, 5.143752641570200806e-06, 6.021031546341270752e-06, 5.285967170072948174e-06, 7.165155613236967049e-06, 5.721738382952986071e-06, 6.817063965322030877e-06, 6.342293018878145432e-06, 7.333359087830164590e-06, 6.465704786476787207e-06, 6.200409178583943675e-06
1.359689706390708148e-06, 1.513050425616176042e-06, 2.421470597528078865e-06, 3.319782148417450872e-06, 4.322833607471753278e-06, 5.721403147070271184e-06, 7.796312367029392757e-06, 7.638100334900536125e-06, 9.911631484010578982e-06, 9.089789558675651302e-06, 7.816686419709545971e-06, 7.745959787395962452e-06, 6.358912070449774667e-06, 5.928578047262630151e-06, 5.301403328616801742e-06, 5.742192258256044006e-06, 6.132391173056613984e-06, 6.766268761148672484e-06, 6.454405215518250707e-06, 7.218198110591604983e-06, 7.595393062718194766e-06, 7.242190410387885642e-06, 7.644778205575567022e-06, 8.400972082257544458e-06
... 124 more rows
